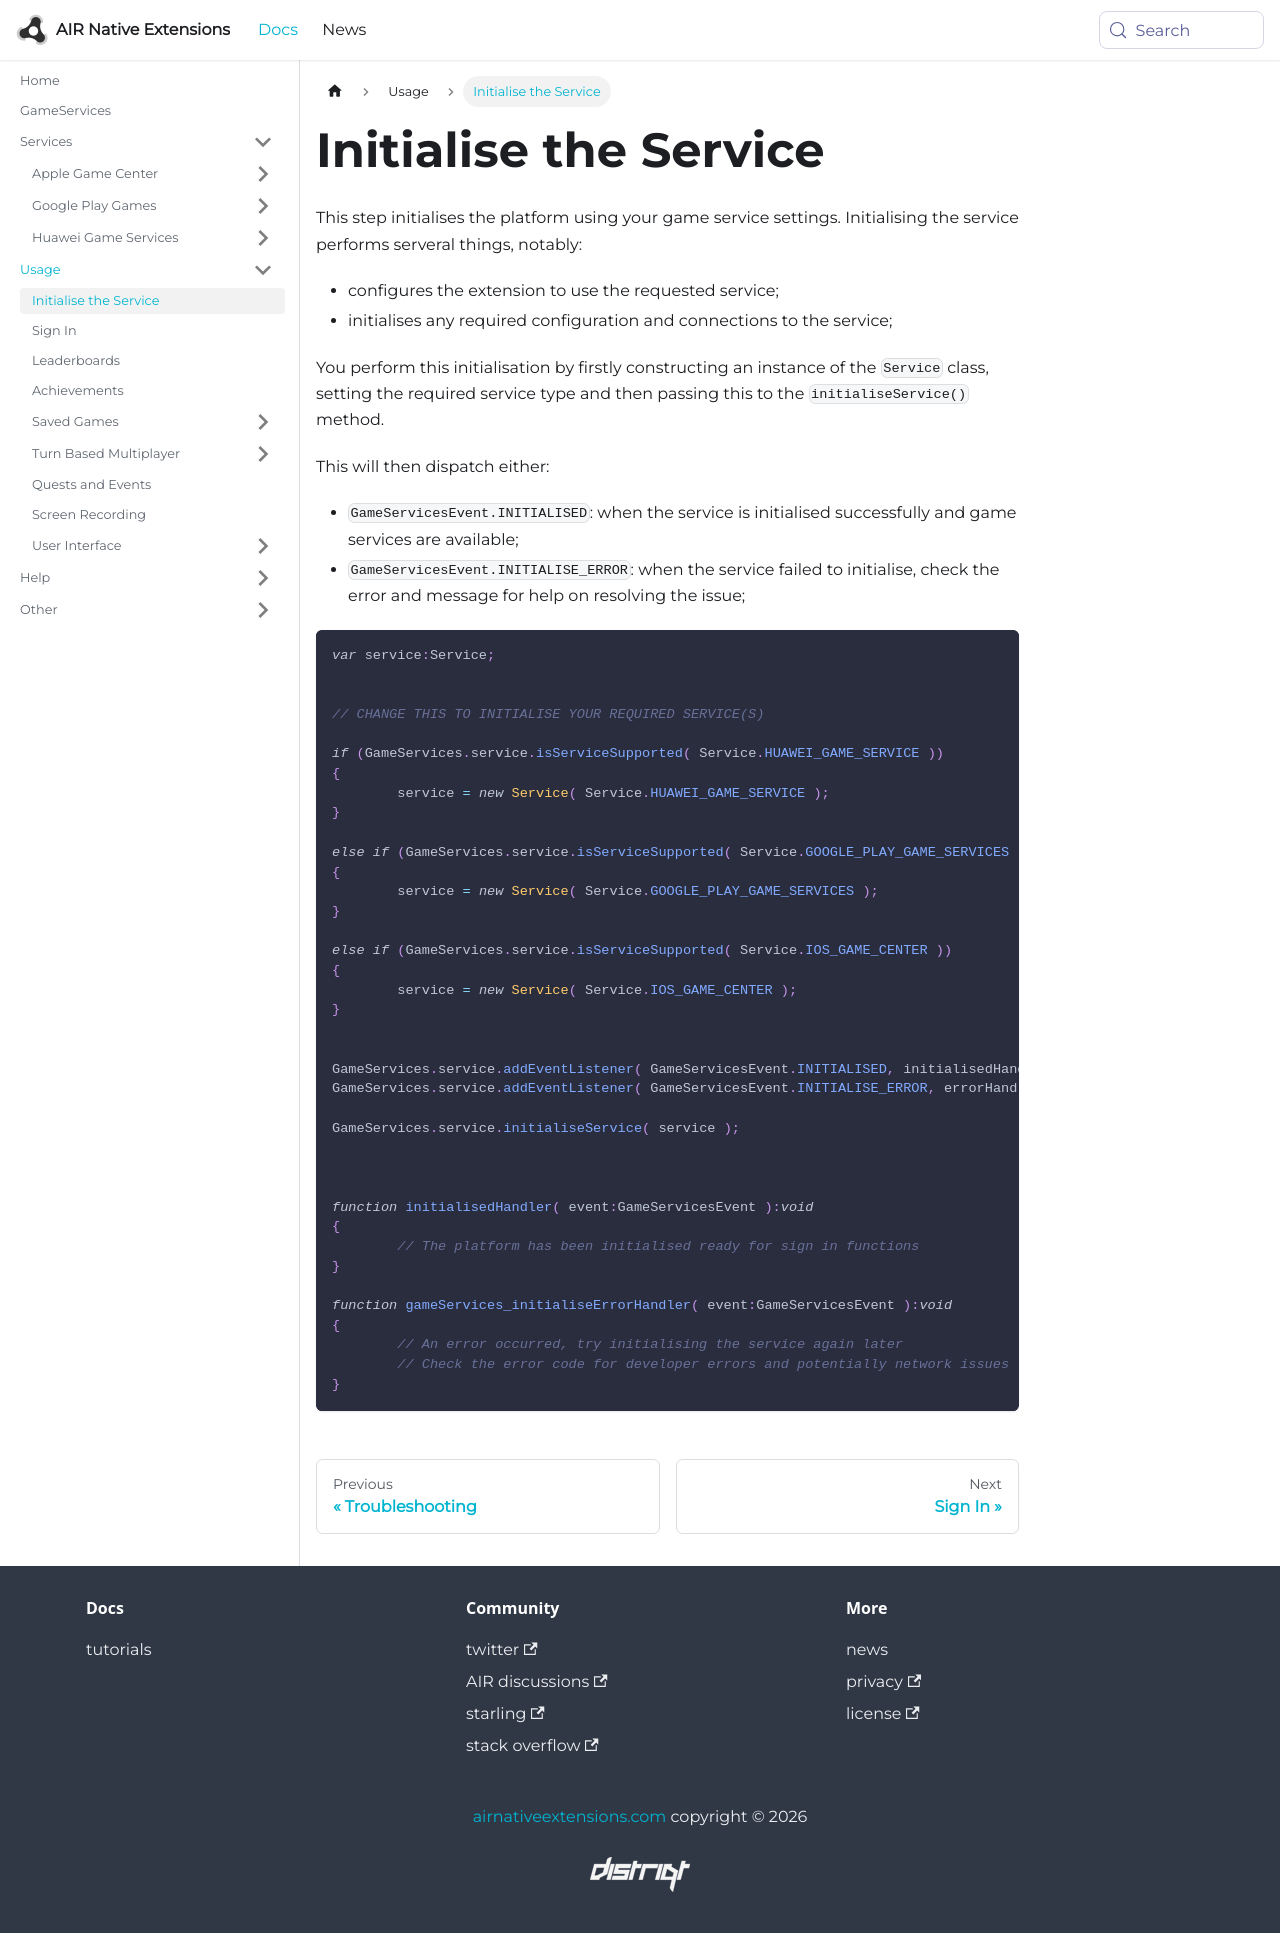

repository: airnativeextensions/nativeextensions-documentation · page: docs/gameservices/initialise-the-service/index.html · generator: docusaurus

---
title: Initialise the Service
sidebar_label: Initialise the Service
---

This step initialises the platform using your game service settings. Initialising the service performs serveral things, notably:

- configures the extension to use the requested service;
- initialises any required configuration and connections to the service; 

You perform this initialisation by firstly constructing an instance of the `Service` class, setting the required service type and 
then passing this to the `initialiseService()` method.

This will then dispatch either:

- `GameServicesEvent.INITIALISED`: when the service is initialised successfully and game services are available;
- `GameServicesEvent.INITIALISE_ERROR`: when the service failed to initialise, check the error and message for help on resolving the issue;



```actionscript
var service:Service;


// CHANGE THIS TO INITIALISE YOUR REQUIRED SERVICE(S)

if (GameServices.service.isServiceSupported( Service.HUAWEI_GAME_SERVICE ))
{
	service = new Service( Service.HUAWEI_GAME_SERVICE );
}

else if (GameServices.service.isServiceSupported( Service.GOOGLE_PLAY_GAME_SERVICES ))
{
	service = new Service( Service.GOOGLE_PLAY_GAME_SERVICES );
}

else if (GameServices.service.isServiceSupported( Service.IOS_GAME_CENTER ))
{
	service = new Service( Service.IOS_GAME_CENTER );
}


GameServices.service.addEventListener( GameServicesEvent.INITIALISED, initialisedHandler );	
GameServices.service.addEventListener( GameServicesEvent.INITIALISE_ERROR, errorHandler );	

GameServices.service.initialiseService( service );



function initialisedHandler( event:GameServicesEvent ):void
{
	// The platform has been initialised ready for sign in functions
}

function gameServices_initialiseErrorHandler( event:GameServicesEvent ):void
{
	// An error occurred, try initialising the service again later 
	// Check the error code for developer errors and potentially network issues
}
```
